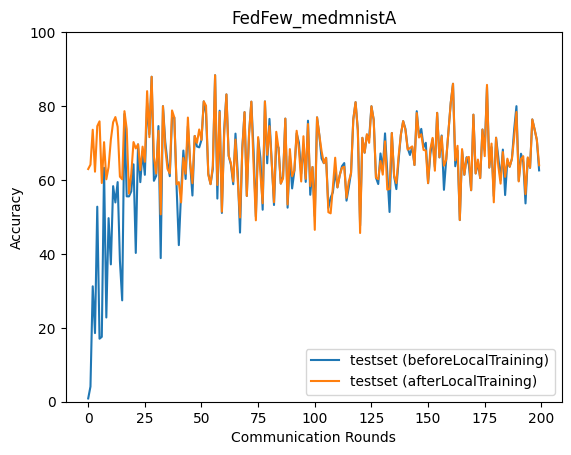

The table this chart was drawn from, first rows:
epoch, accuracy_test_before, accuracy_test_after
0, 0.885, 62.96
1, 4.099, 64.15
2, 31.23, 73.59
3, 18.57, 62.24
4, 52.77, 74.56
5, 17.05, 75.86
6, 17.55, 59.18
7, 63.3, 70.23
8, 22.79, 60.19
9, 49.67, 63.52
10, 37.16, 70.92
11, 58.33, 75.61
12, 53.91, 77.02
13, 59.42, 74.39
14, 38.05, 60.89
15, 27.42, 60.17
16, 77.85, 78.61
17, 55.57, 73.76
18, 55.56, 56.33
19, 56.92, 61.6
20, 64.23, 70.26
21, 40.25, 68.54
22, 69.62, 69.62
23, 59.41, 62.67
24, 67.65, 69.01
25, 61.39, 64.92
26, 80.78, 84.03
27, 72.38, 71.58
28, 87.92, 87.92
29, 59.77, 66.25
30, 61.1, 61.74
31, 74.58, 73.29
32, 38.86, 50.69
33, 79.96, 79.96
34, 70.37, 68.74
35, 64.69, 63
36, 61.02, 61.78
37, 76.79, 78.81
38, 76.9, 76.9
39, 58.29, 58.8
40, 42.37, 59.42
41, 56.73, 53.93
42, 67.96, 65.95
43, 60.28, 61.71
44, 74.53, 76.89
45, 64.37, 64.66
46, 55.79, 59.11
47, 71.91, 71.91
48, 69.06, 70.04
49, 68.82, 73.67
50, 70.84, 70.84
51, 81.27, 81.27
52, 78.01, 80.09
53, 61.73, 61.41
54, 58.87, 58.87
55, 62.96, 63.76
56, 88.34, 88.34
57, 54.96, 58.64
58, 78.73, 78.41
59, 51.07, 51.43
... 140 more rows
